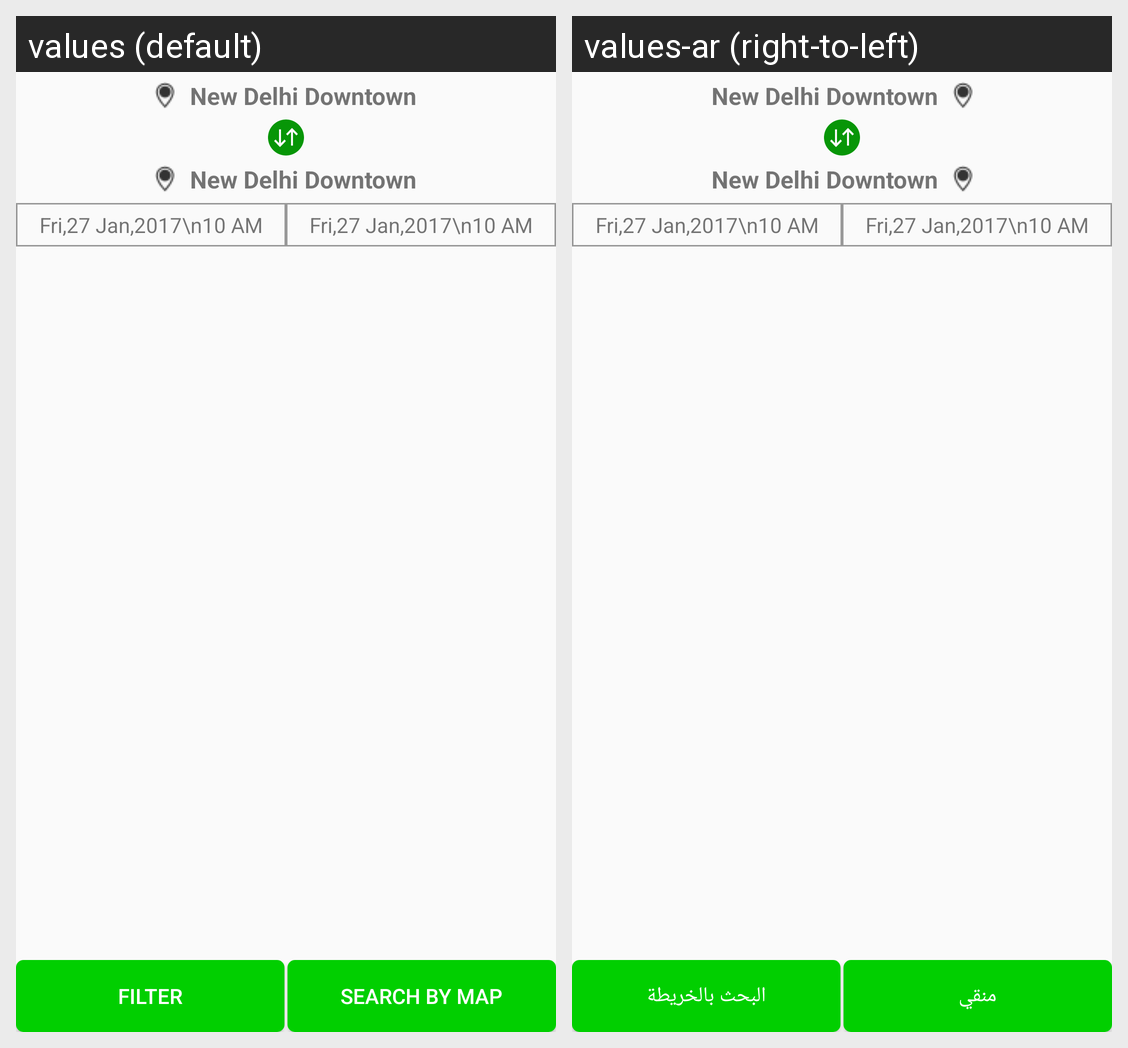

The same Android screen rendered under two of its app's locales, left to right. List the strings drawn on it with the default value and each locale's translation.
Android screen res/layout/activity_cars_result_list.xml rendered under 2 locales, left to right: values (default), values-ar (right-to-left). Device: Nexus 5 (rendered at 1080×1920; each locale shown at half size, 540×960, under a caption strip naming it); theme AppTheme.Green.
Strings drawn on this screen, with the default value and each locale's value (text and hints the layout hard-codes, and strings that could not be matched under every locale, appear in the picture but are not listed):

filter
  values: Filter
  values-ar: منقي

search_by_map
  values: Search By Map
  values-ar: البحث بالخريطة
